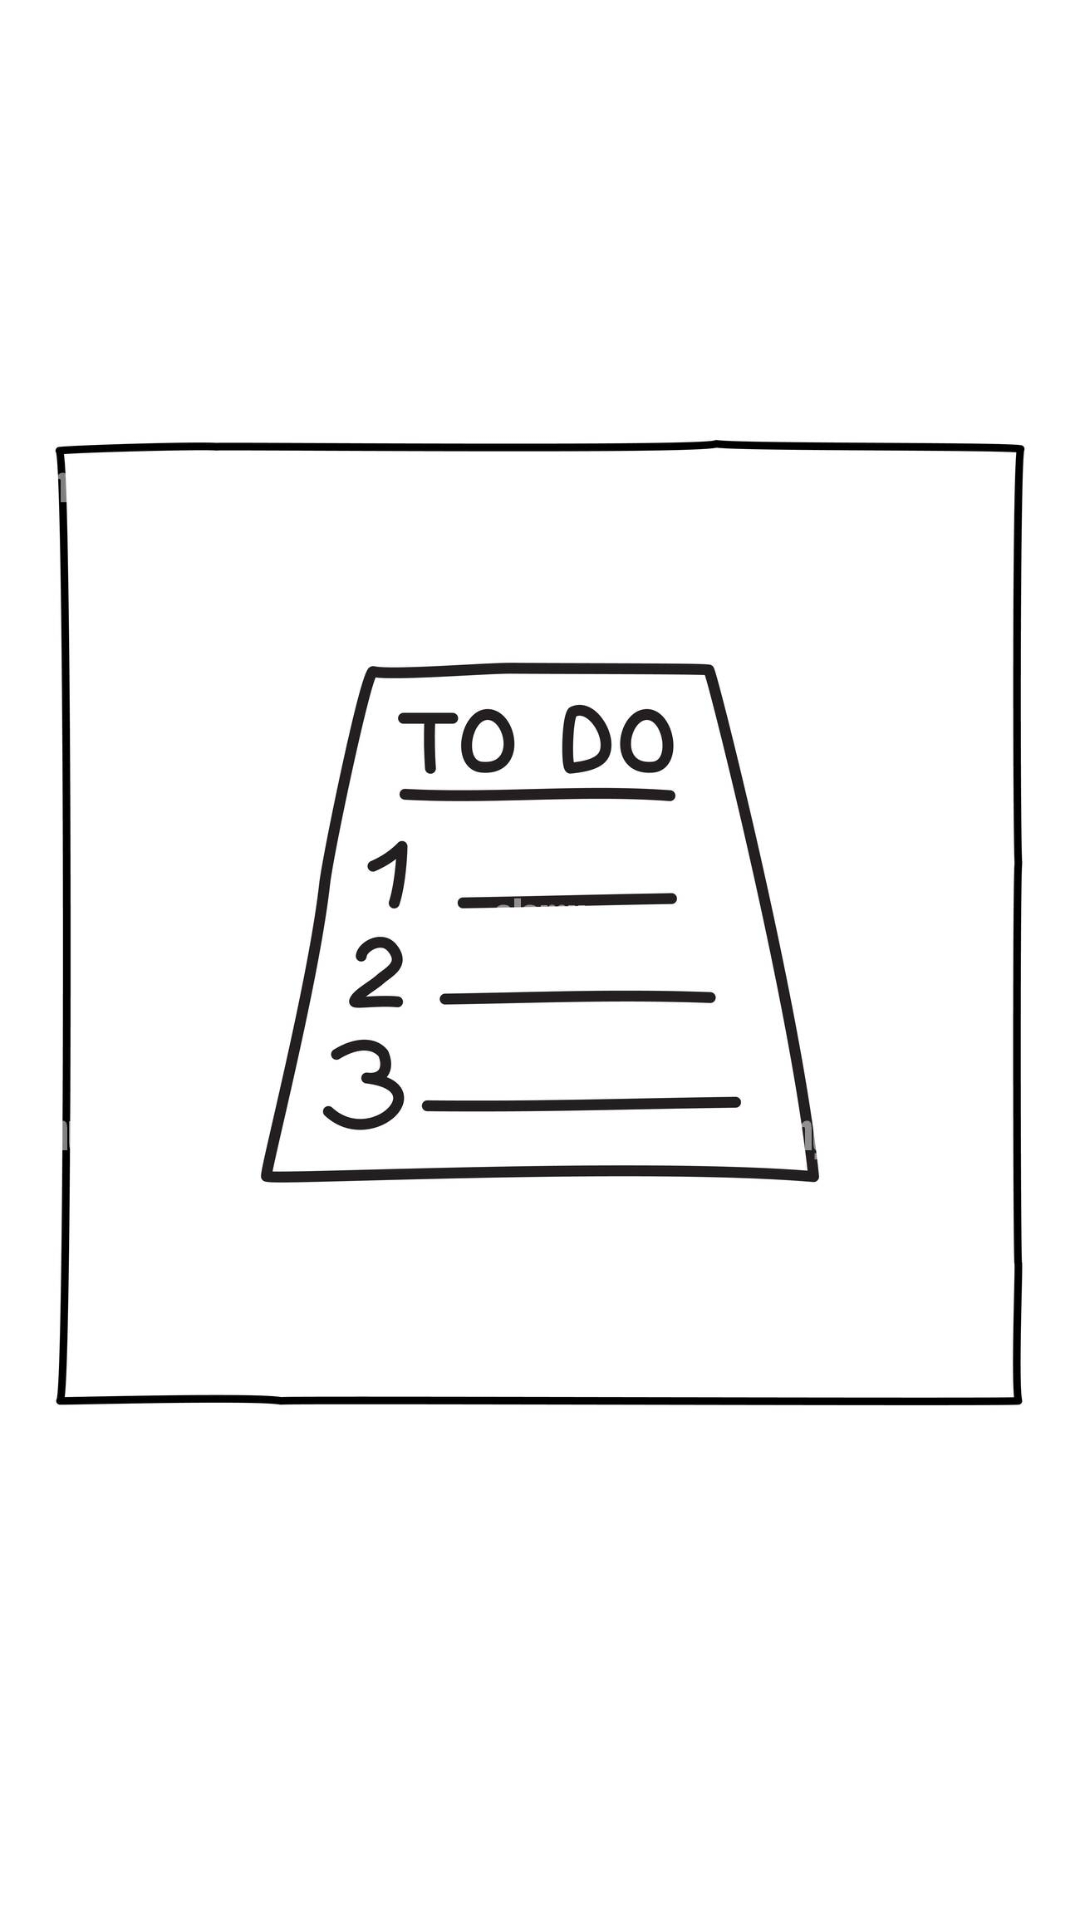

Layout XML and referenced resources for this Android screen:
<!-- AndroidManifest.xml: application theme Theme.TO_DO -->
<!-- res/layout/activity_splash.xml -->
<?xml version="1.0" encoding="utf-8"?>
<RelativeLayout xmlns:android="http://schemas.android.com/apk/res/android"
    xmlns:app="http://schemas.android.com/apk/res-auto"
    xmlns:tools="http://schemas.android.com/tools"
    android:layout_width="match_parent"
    android:layout_height="match_parent"
    tools:context=".splash"
    android:id="@+id/Splash_sreen">
<ImageView
    android:layout_width="wrap_content"
    android:layout_height="wrap_content"
    android:layout_centerInParent="true"
    android:layout_centerVertical="true"
    android:layout_centerHorizontal="true"
    android:src="@drawable/o"/>

</RelativeLayout>
<!-- resources referenced by this layout -->
<resources>
  <!-- drawable o: png bitmap (drawable, 220973 bytes) -->
  <style name="Theme.TO_DO" parent="Theme.MaterialComponents.DayNight.DarkActionBar">
          
  
         <item name="colorPrimary">@color/teal_200</item>
  
          <item name="colorPrimaryVariant">#8AF7FF00</item>
          <item name="colorOnPrimary">#FBFBFB</item>
          
          <item name="colorSecondary">#77D180</item>
          <item name="colorSecondaryVariant">@color/teal_700</item>
          <item name="colorOnSecondary">#FF0000</item>
          
          <item name="android:statusBarColor">#4570FF</item>
          
      </style>
  <color name="teal_200">#FF03DAC5</color>
  <color name="teal_700">#FF018786</color>
</resources>
